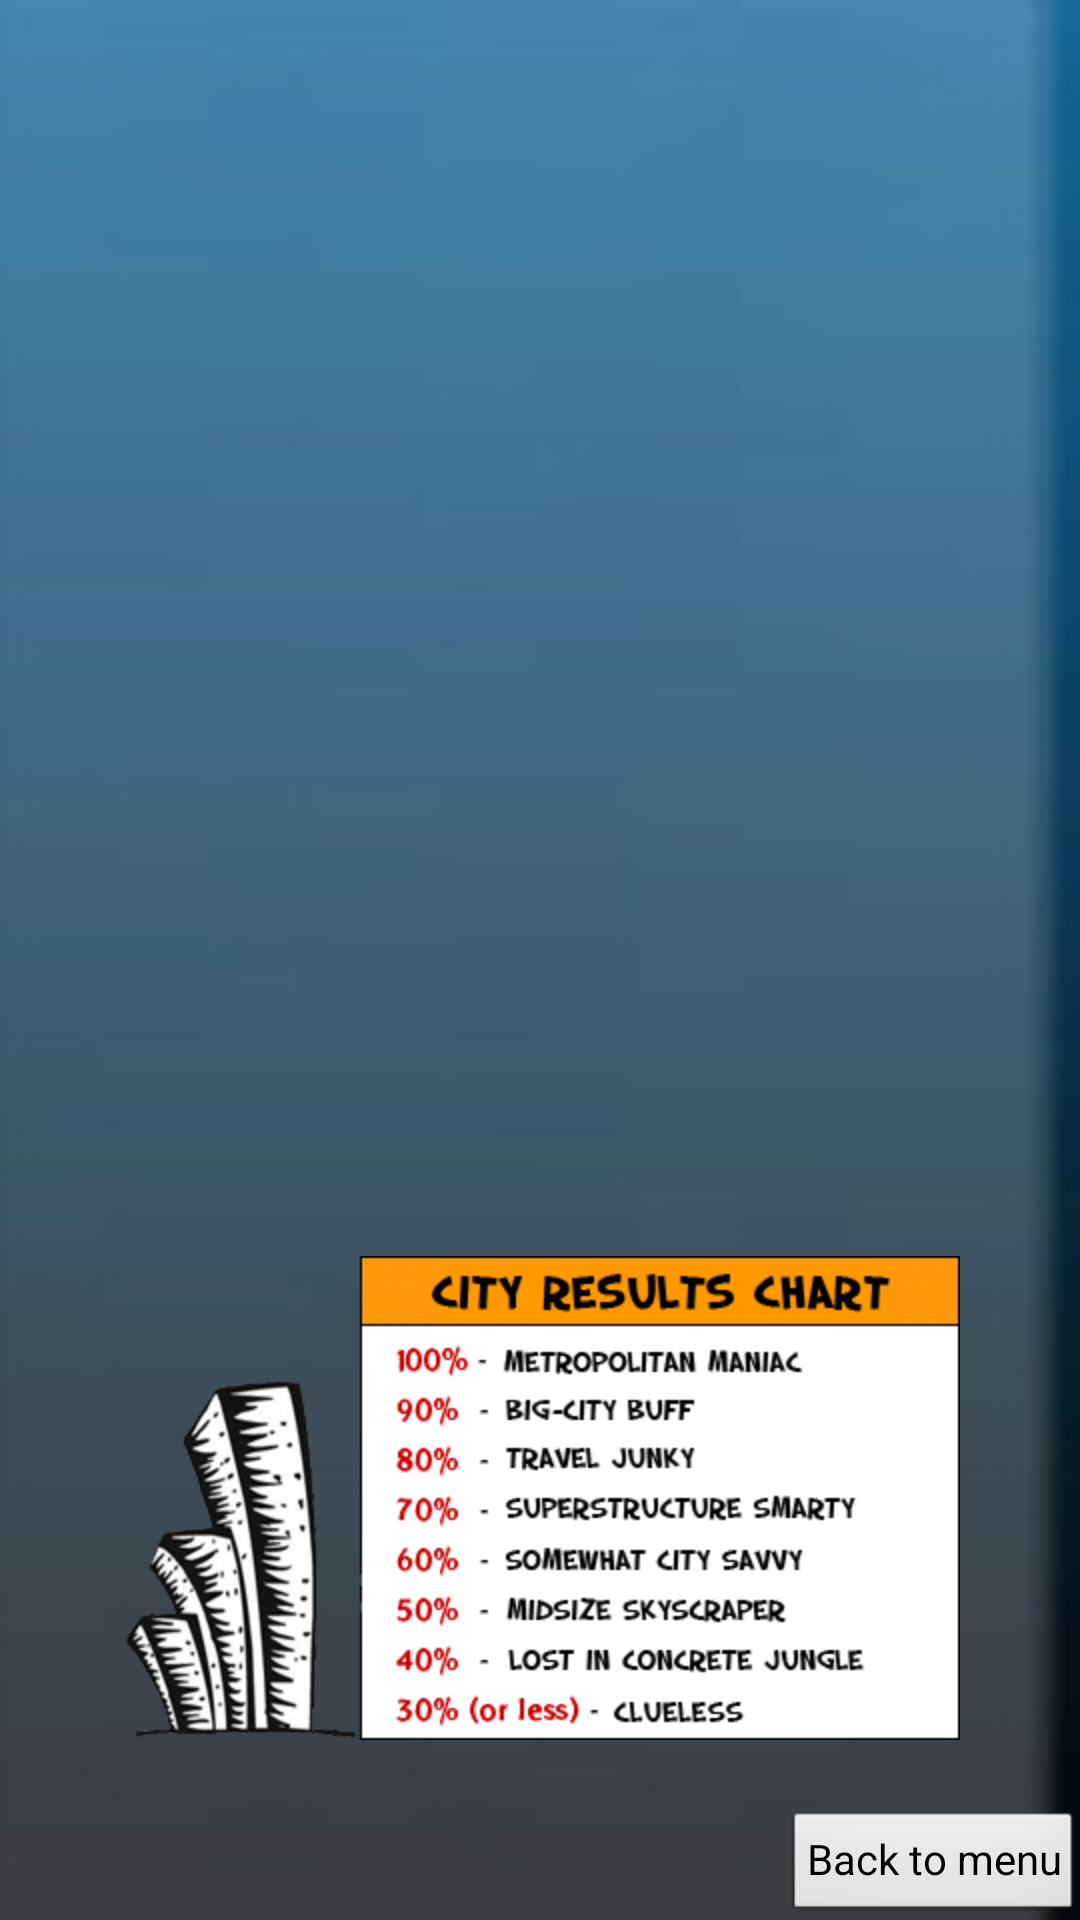

Layout XML and referenced resources for this Android screen:
<!-- AndroidManifest.xml: application theme AppTheme -->
<!-- res/layout/activity_result.xml -->
<?xml version="1.0" encoding="utf-8"?>
<RelativeLayout xmlns:android="http://schemas.android.com/apk/res/android"
    android:id="@+id/widget43"
    android:layout_width="fill_parent"
    android:layout_height="fill_parent"
    android:background="@drawable/menubackground" >

   <TextView
       android:id="@+id/result2"
       android:layout_width="fill_parent"
       android:layout_height="50dp"
       android:layout_above="@+id/imageView1"
       android:layout_alignParentLeft="true"
       android:layout_marginBottom="44dp"
       android:gravity="top|center"
       android:keepScreenOn="true"
       android:textColor="#2faefe"
       android:textSize="21sp"
       android:textStyle="bold" />

   <TextView
       android:id="@+id/result"
       android:layout_width="fill_parent"
       android:layout_height="63dp"
       android:layout_above="@+id/result2"
       android:layout_alignParentLeft="true"
       android:gravity="top|center"
       android:keepScreenOn="true"
       android:textColor="#2faefe"
       android:textSize="21sp"
       android:textStyle="bold" />

   <ImageView
       android:id="@+id/imageView1"
       android:layout_width="wrap_content"
       android:layout_height="wrap_content"
       android:layout_alignParentBottom="true"
       android:layout_centerHorizontal="true"
       android:layout_marginBottom="60dp"
       android:src="@drawable/chart" />

   <Button
       android:id="@+id/backbutton"
       style="?android:attr/buttonStyleSmall"
       android:layout_width="wrap_content"
       android:layout_height="wrap_content"
       android:layout_alignParentBottom="true"
       android:layout_alignParentRight="true"
       android:text="Back to menu" />

</RelativeLayout>
<!-- resources referenced by this layout -->
<resources>
  <!-- drawable chart: gif bitmap (drawable-hdpi, 23362 bytes) -->
  <!-- drawable menubackground: jpg bitmap (drawable-hdpi, 4466 bytes) -->
  <style name="AppTheme" parent="AppBaseTheme">
          
      </style>
  <style name="AppBaseTheme" parent="android:Theme.Light">
          
      </style>
</resources>
